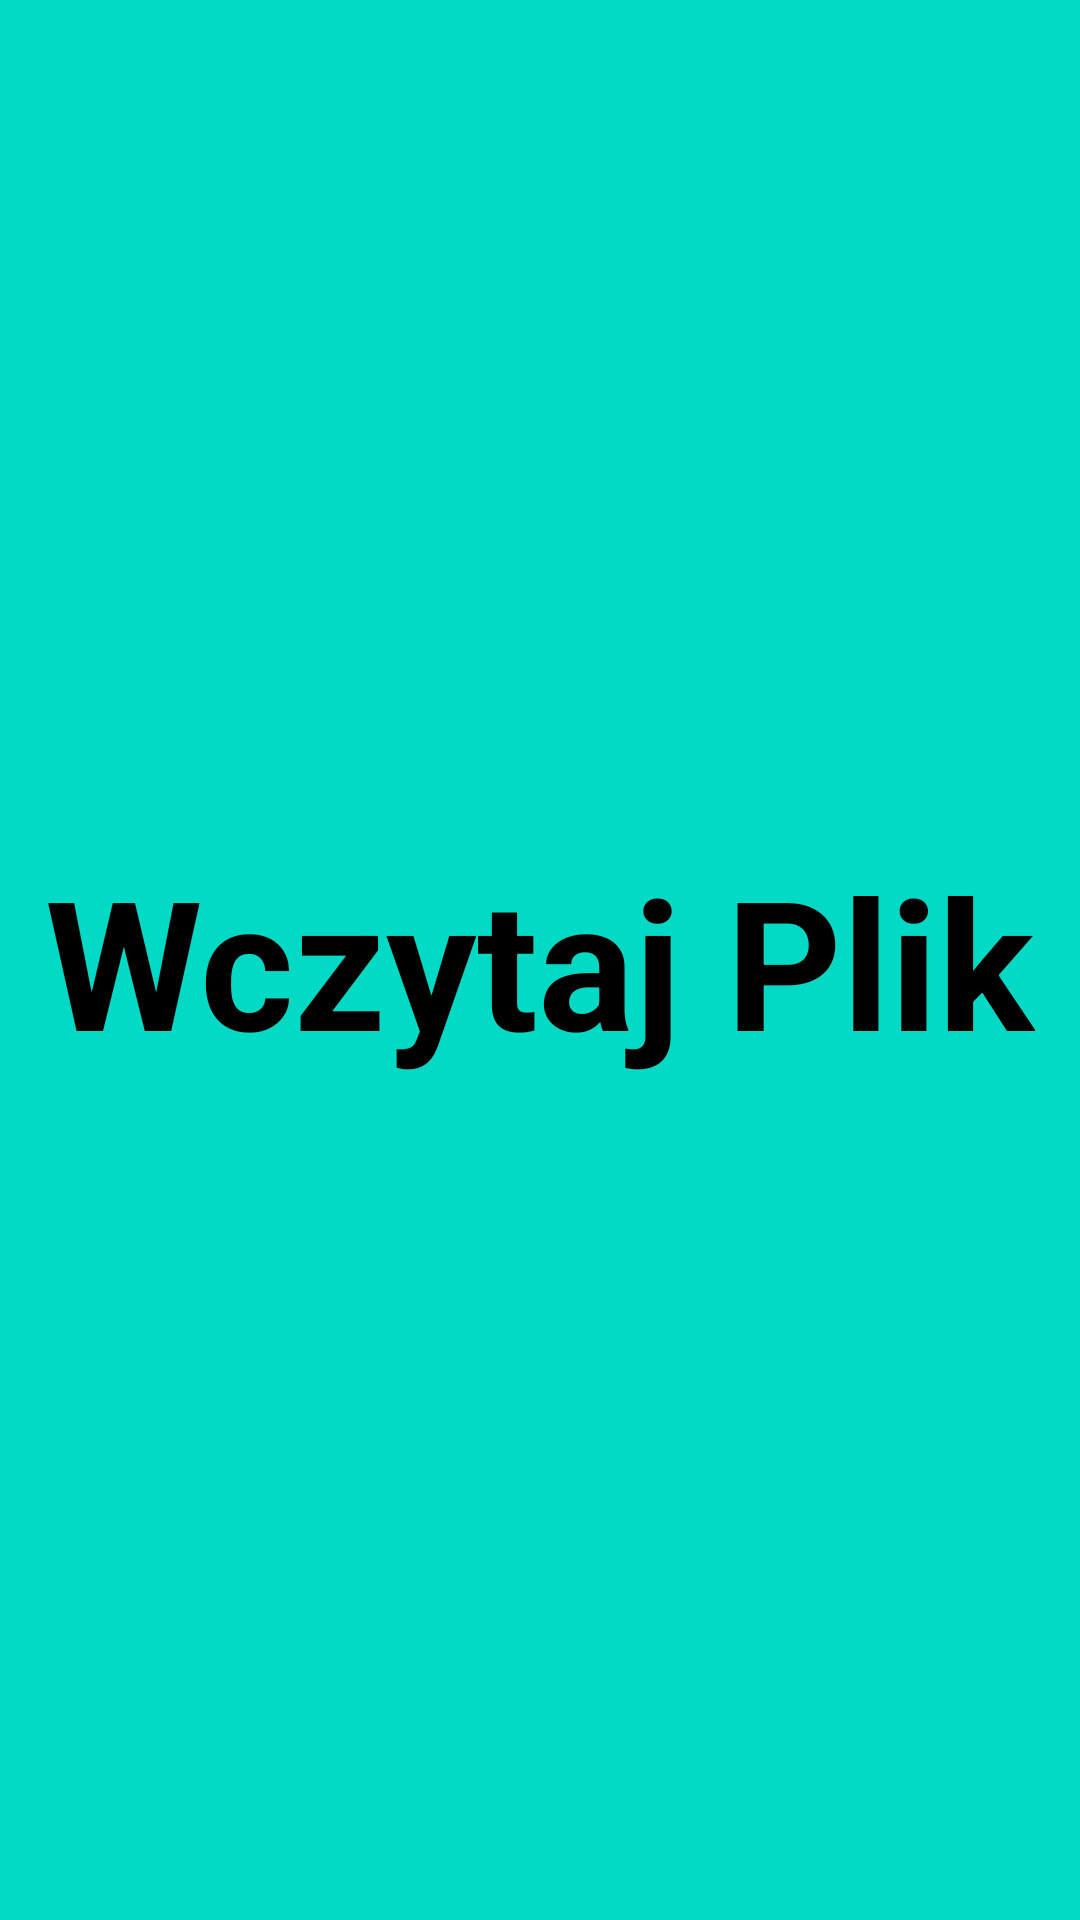

Write the Android layout XML for this screen, with the resource values it uses.
<!-- AndroidManifest.xml: application theme Theme.RetroComputer -->
<!-- res/layout/fragment_wczytaj_plik.xml -->
<?xml version="1.0" encoding="utf-8"?>
<FrameLayout xmlns:android="http://schemas.android.com/apk/res/android"
    xmlns:tools="http://schemas.android.com/tools"
    android:layout_width="match_parent"
    android:layout_height="match_parent"
    android:background="@color/teal_200"
    tools:context=".WczytajPlik">

   <TextView
       android:layout_width="wrap_content"
       android:layout_height="wrap_content"
       android:layout_gravity="center"
       android:text="Wczytaj Plik"
       android:textStyle="bold"
       android:textColor="@color/black"
       android:textSize="60dp"/>

</FrameLayout>
<!-- resources referenced by this layout -->
<resources>
  <color name="black">#FF000000</color>
  <color name="teal_200">#FF03DAC5</color>
  <style name="Theme.RetroComputer" parent="Theme.MaterialComponents.DayNight.DarkActionBar">
          
          <item name="colorPrimary">#03396c</item>
          <item name="colorPrimaryVariant">@color/purple_700</item>
          <item name="colorOnPrimary">@color/white</item>
          
          <item name="colorSecondary">@color/teal_200</item>
          <item name="colorSecondaryVariant">@color/teal_700</item>
          <item name="colorOnSecondary">@color/black</item>
          
          <item name="android:statusBarColor">?attr/colorPrimaryVariant</item>
          
      </style>
  <color name="purple_700">#FF3700B3</color>
  <color name="white">#FFFFFFFF</color>
  <color name="teal_700">#FF018786</color>
</resources>
